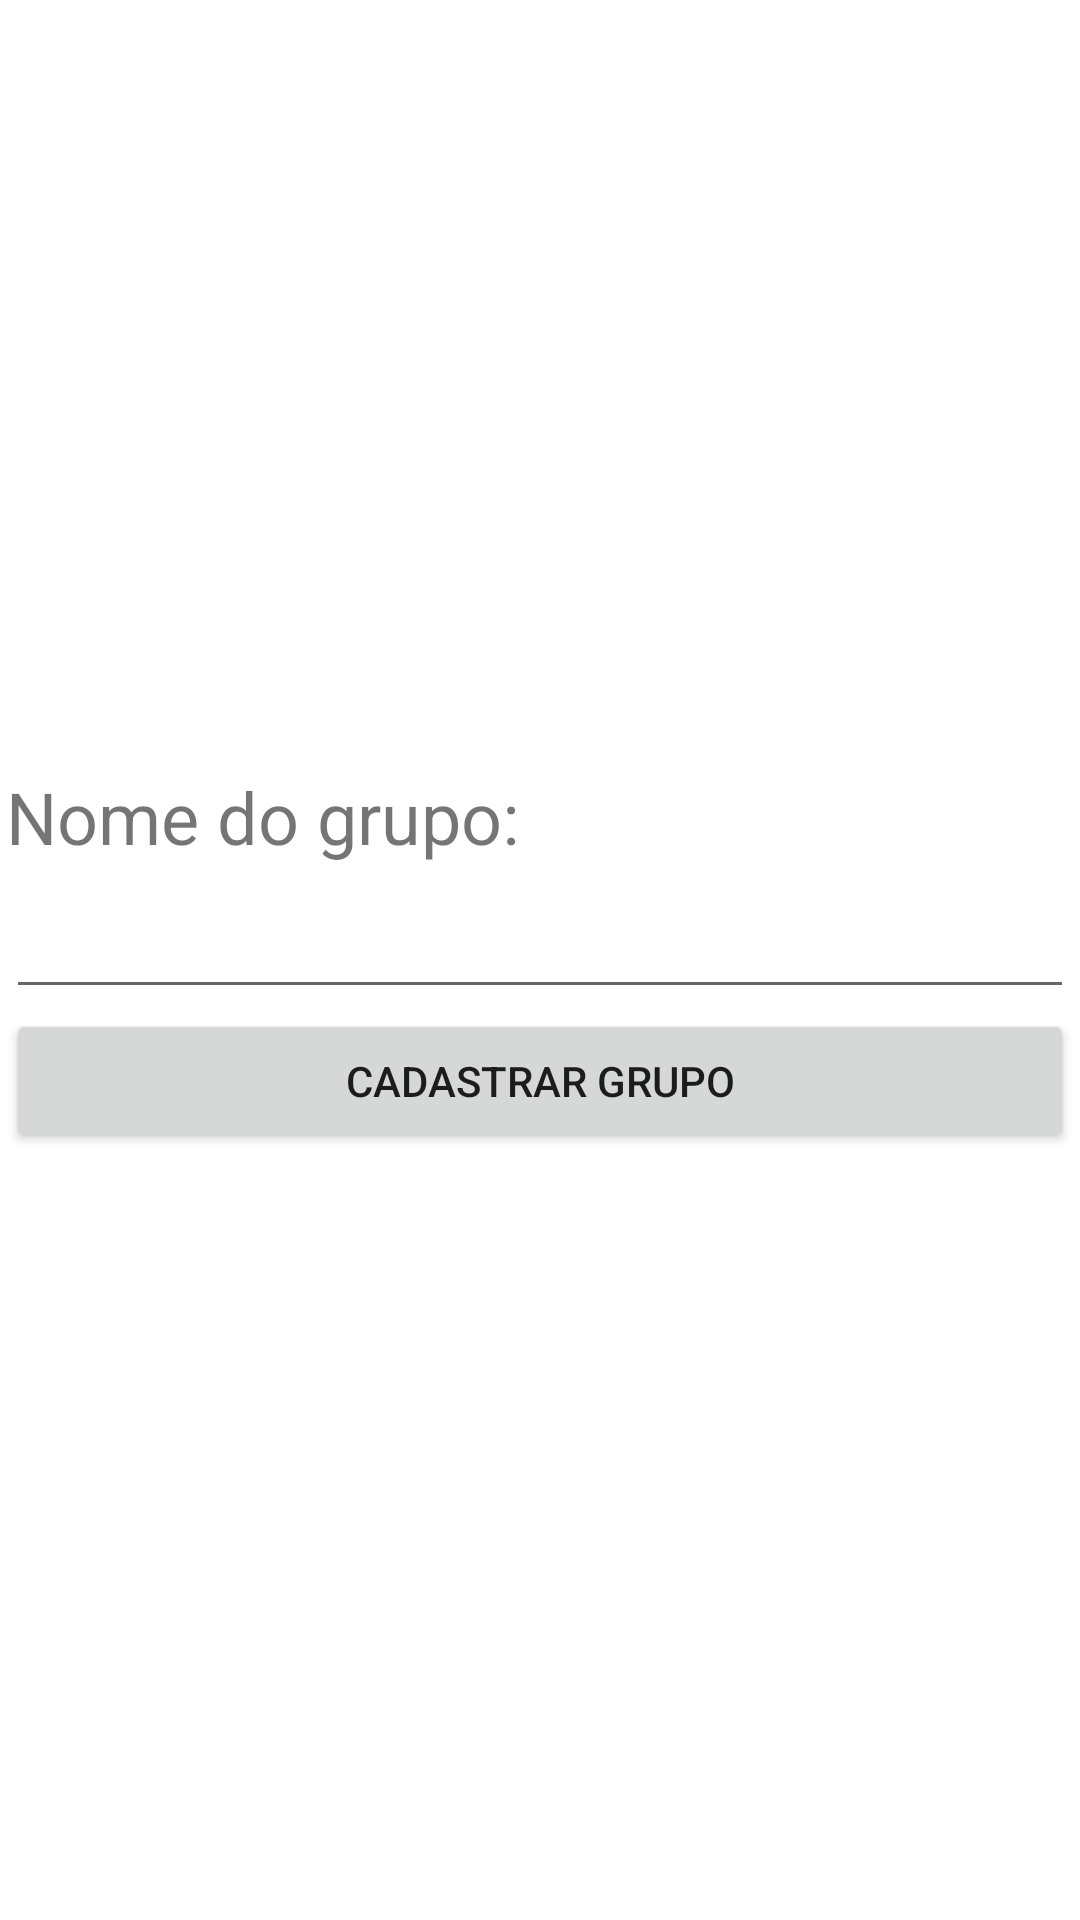

This screen was rendered from an Android layout file. Write that file and the resources it references.
<!-- AndroidManifest.xml: application theme Theme.ProjetoOrientacaoObjetos -->
<!-- res/layout/activity_cadastro_grupo.xml -->
<?xml version="1.0" encoding="utf-8"?>
<androidx.constraintlayout.widget.ConstraintLayout xmlns:android="http://schemas.android.com/apk/res/android"
    xmlns:app="http://schemas.android.com/apk/res-auto"
    xmlns:tools="http://schemas.android.com/tools"
    android:layout_width="match_parent"
    android:layout_height="match_parent"
    android:onClick="cadastrarGrupo"
    tools:context=".CadastroGrupo">

    <LinearLayout
        android:layout_width="356dp"
        android:layout_height="wrap_content"
        android:orientation="vertical"
        app:layout_constraintBottom_toBottomOf="parent"
        app:layout_constraintEnd_toEndOf="parent"
        app:layout_constraintStart_toStartOf="parent"
        app:layout_constraintTop_toTopOf="parent">

        <TextView
            android:id="@+id/textView"
            android:layout_width="match_parent"
            android:layout_height="wrap_content"
            android:text="Nome do grupo:"
            android:textSize="24sp" />

        <EditText
            android:id="@+id/nomeGrupoCadastragrupo"
            android:layout_width="match_parent"
            android:layout_height="wrap_content"
            android:ems="10"
            android:inputType="textPersonName"
            android:minHeight="48dp"
            />

        <Button
            android:id="@+id/btFinalizarCadastroGrupo"
            android:layout_width="match_parent"
            android:layout_height="wrap_content"
            android:onClick="cadastraGrupo"
            android:text="Cadastrar grupo" />
    </LinearLayout>
</androidx.constraintlayout.widget.ConstraintLayout>
<!-- resources referenced by this layout -->
<resources>
  <style name="Theme.ProjetoOrientacaoObjetos" parent="Theme.MaterialComponents.DayNight.DarkActionBar">
          
          <item name="colorPrimary">@color/purple_500</item>
          <item name="colorPrimaryVariant">@color/purple_700</item>
          <item name="colorOnPrimary">@color/white</item>
          
          <item name="colorSecondary">@color/teal_200</item>
          <item name="colorSecondaryVariant">@color/teal_700</item>
          <item name="colorOnSecondary">@color/black</item>
          
          <item name="android:statusBarColor">?attr/colorPrimaryVariant</item>
          
      </style>
  <color name="purple_500">#FF6200EE</color>
  <color name="purple_700">#FF3700B3</color>
  <color name="white">#FFFFFFFF</color>
  <color name="teal_200">#FF03DAC5</color>
  <color name="teal_700">#FF018786</color>
  <color name="black">#FF000000</color>
</resources>
